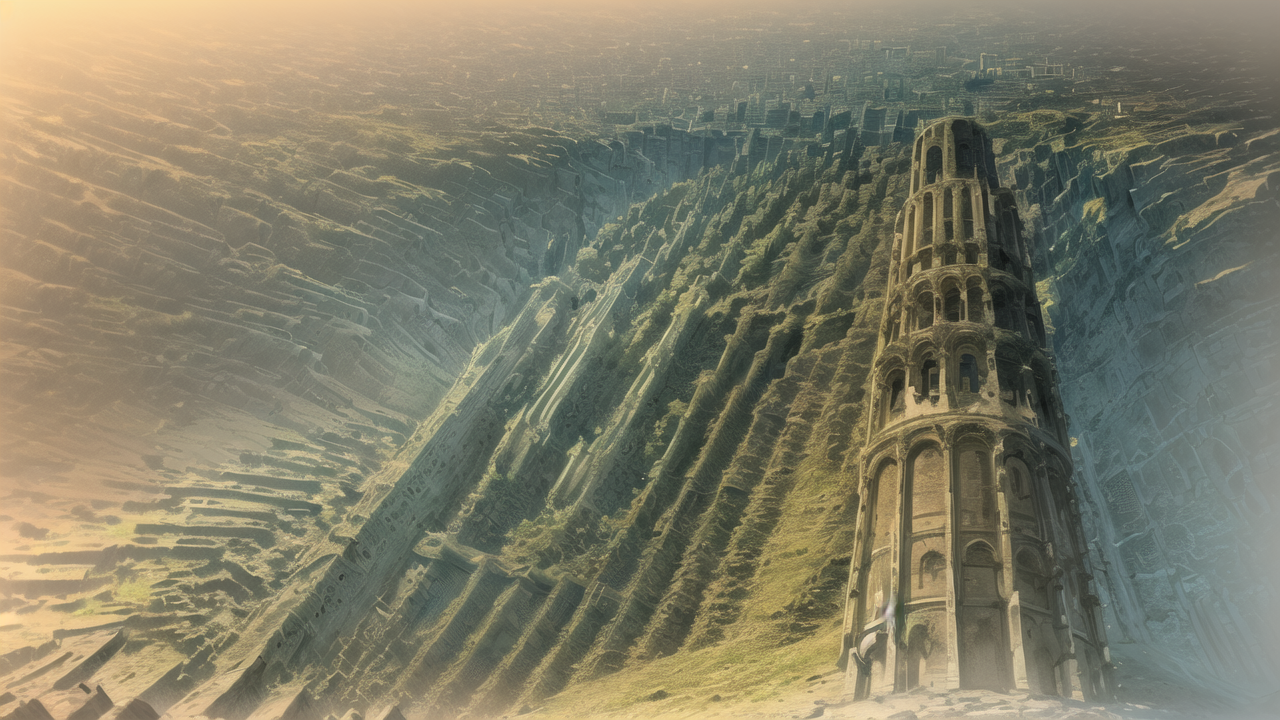
Generation parameters embedded in this image by AUTOMATIC1111 Stable Diffusion web UI or a fork of it (Forge, ...) (PNG 'parameters' text chunk):
masterpiece, best quality, (extremely detailed CG unity 8k wallpaper, masterpiece, best quality, ultra-detailed, best shadow), (chromatic aberration), (((An ancient tower (lying horizontally) across a gigantic and deep chasm that cuts through a desolated field))), bird eye view, beautiful detailed glow, art by abyss, anime style
Negative prompt: (worst quality, low quality:1.4, distorted, blurry), ((sky, sun, moon, people, human, person, nsfw))
Steps: 30, Sampler: DPM++ 2M Karras, CFG scale: 8, Seed: 1508316138, Size: 1280x720, Model hash: c4ff51422a, Model: anything-v4.0-pruned, Clip skip: 2